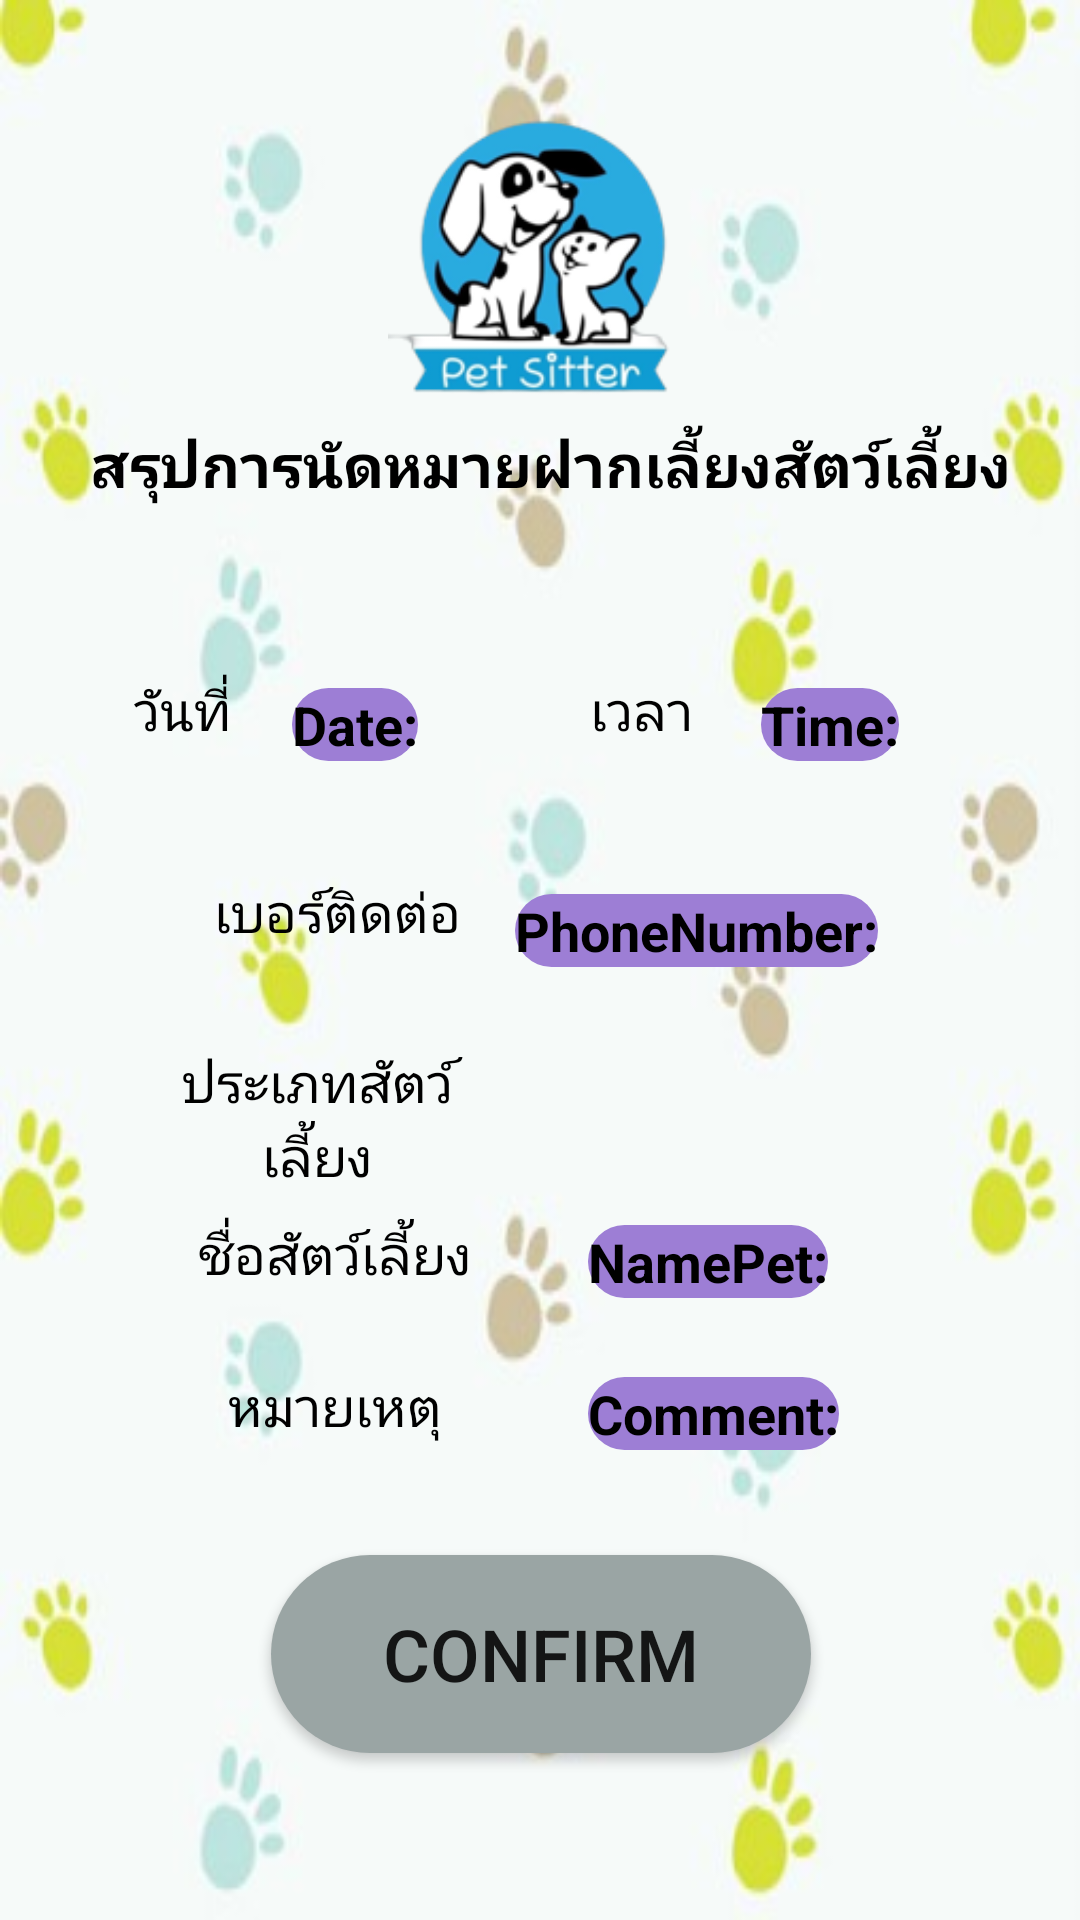

This screen was rendered from an Android layout file. Write that file and the resources it references.
<!-- AndroidManifest.xml: application theme Theme.MyFinalProject -->
<!-- res/layout/activity_confirm2.xml -->
<?xml version="1.0" encoding="utf-8"?>
<androidx.constraintlayout.widget.ConstraintLayout xmlns:android="http://schemas.android.com/apk/res/android"
    xmlns:app="http://schemas.android.com/apk/res-auto"
    xmlns:tools="http://schemas.android.com/tools"
    android:layout_width="match_parent"
    android:layout_height="match_parent"
    android:background="@drawable/w1"
    tools:context=".Confirm2">

    <TextView
        android:id="@+id/conphonenumber22"
        android:layout_width="wrap_content"
        android:layout_height="wrap_content"
        android:layout_marginBottom="-15dp"
        android:background="@drawable/round_btn"
        android:backgroundTint="#9D7ED5"
        android:text="PhoneNumber:"
        android:textColor="@color/black"
        android:textSize="18sp"
        android:textStyle="bold"
        app:layout_constraintBottom_toBottomOf="parent"
        app:layout_constraintEnd_toEndOf="parent"
        app:layout_constraintHorizontal_bias="0.718"
        app:layout_constraintStart_toStartOf="parent"
        app:layout_constraintTop_toTopOf="parent"
        app:layout_constraintVertical_bias="0.473" />

    <TextView
        android:id="@+id/connamepet2"
        android:layout_width="98dp"
        android:layout_height="33dp"
        android:layout_marginBottom="-10dp"
        android:text="ชื่อสัตว์เลี้ยง"
        android:textAlignment="center"
        android:textColor="#000000"
        android:textSize="18sp"
        app:layout_constraintBottom_toBottomOf="parent"
        app:layout_constraintEnd_toEndOf="parent"
        app:layout_constraintHorizontal_bias="0.239"
        app:layout_constraintStart_toStartOf="parent"
        app:layout_constraintTop_toTopOf="parent"
        app:layout_constraintVertical_bias="0.658" />

    <TextView
        android:id="@+id/contime2"
        android:layout_width="73dp"
        android:layout_height="35dp"
        android:layout_marginBottom="-10dp"
        android:text="เวลา"
        android:textAlignment="center"
        android:textColor="#000000"
        android:textSize="18sp"
        app:layout_constraintBottom_toBottomOf="parent"
        app:layout_constraintEnd_toEndOf="parent"
        app:layout_constraintHorizontal_bias="0.618"
        app:layout_constraintStart_toStartOf="parent"
        app:layout_constraintTop_toTopOf="parent"
        app:layout_constraintVertical_bias="0.365" />

    <TextView
        android:id="@+id/condate22"
        android:layout_width="wrap_content"
        android:layout_height="wrap_content"
        android:layout_marginBottom="-15dp"
        android:background="@drawable/round_btn"
        android:backgroundTint="#9D7ED5"
        android:text="Date:"
        android:textAlignment="center"
        android:textColor="@color/black"
        android:textSize="18sp"
        android:textStyle="bold"
        app:layout_constraintBottom_toBottomOf="parent"
        app:layout_constraintEnd_toEndOf="parent"
        app:layout_constraintHorizontal_bias="0.306"
        app:layout_constraintStart_toStartOf="parent"
        app:layout_constraintTop_toTopOf="parent"
        app:layout_constraintVertical_bias="0.364" />

    <TextView
        android:id="@+id/concomment22"
        android:layout_width="wrap_content"
        android:layout_height="wrap_content"
        android:layout_marginStart="196dp"
        android:layout_marginTop="25dp"
        android:layout_marginEnd="150dp"
        android:background="@drawable/round_btn"
        android:backgroundTint="#9D7ED5"
        android:text="Comment:"
        android:textColor="@color/black"
        android:textSize="18sp"
        android:textStyle="bold"
        app:layout_constraintBottom_toBottomOf="parent"
        app:layout_constraintEnd_toEndOf="parent"
        app:layout_constraintHorizontal_bias="0.0"
        app:layout_constraintStart_toStartOf="parent"
        app:layout_constraintTop_toTopOf="parent"
        app:layout_constraintVertical_bias="0.735" />

    <TextView
        android:id="@+id/contype2"
        android:layout_width="123dp"
        android:layout_height="54dp"
        android:layout_marginBottom="-50dp"
        android:text="ประเภทสัตว์เลี้ยง"
        android:textAlignment="center"
        android:textColor="#000000"
        android:textSize="18sp"
        app:layout_constraintBottom_toBottomOf="parent"
        app:layout_constraintEnd_toEndOf="parent"
        app:layout_constraintHorizontal_bias="0.187"
        app:layout_constraintStart_toStartOf="parent"
        app:layout_constraintTop_toTopOf="parent"
        app:layout_constraintVertical_bias="0.548" />

    <TextView
        android:id="@+id/contype22"
        android:layout_width="wrap_content"
        android:layout_height="wrap_content"
        android:layout_marginStart="196dp"
        android:layout_marginEnd="181dp"
        android:background="@drawable/round_btn"
        android:backgroundTint="#9D7ED5"
        android:text="Type:"
        android:textColor="@color/black"
        android:textSize="18sp"
        android:textStyle="bold"
        app:layout_constraintBottom_toBottomOf="parent"
        app:layout_constraintEnd_toEndOf="parent"
        app:layout_constraintHorizontal_bias="0.0"
        app:layout_constraintStart_toStartOf="parent"
        app:layout_constraintTop_toTopOf="parent"
        app:layout_constraintVertical_bias="0.581" />

    <TextView
        android:id="@+id/contime22"
        android:layout_width="wrap_content"
        android:layout_height="wrap_content"
        android:layout_marginBottom="-15dp"
        android:background="@drawable/round_btn"
        android:backgroundTint="#9D7ED5"
        android:text="Time:"
        android:textColor="@color/black"
        android:textSize="18sp"
        android:textStyle="bold"
        app:layout_constraintBottom_toBottomOf="parent"
        app:layout_constraintEnd_toEndOf="parent"
        app:layout_constraintHorizontal_bias="0.808"
        app:layout_constraintStart_toStartOf="parent"
        app:layout_constraintTop_toTopOf="parent"
        app:layout_constraintVertical_bias="0.364" />

    <TextView
        android:id="@+id/condate2"
        android:layout_width="73dp"
        android:layout_height="35dp"
        android:layout_marginBottom="-10dp"
        android:text="วันที่"
        android:textAlignment="center"
        android:textColor="#000000"
        android:textSize="18sp"
        app:layout_constraintBottom_toBottomOf="parent"
        app:layout_constraintEnd_toEndOf="parent"
        app:layout_constraintHorizontal_bias="0.085"
        app:layout_constraintStart_toStartOf="parent"
        app:layout_constraintTop_toTopOf="parent"
        app:layout_constraintVertical_bias="0.365" />

    <TextView
        android:id="@+id/concomment2"
        android:layout_width="98dp"
        android:layout_height="33dp"
        android:layout_marginBottom="-10dp"
        android:text="หมายเหตุ"
        android:textAlignment="center"
        android:textColor="#000000"
        android:textSize="18sp"
        app:layout_constraintBottom_toBottomOf="parent"
        app:layout_constraintEnd_toEndOf="parent"
        app:layout_constraintHorizontal_bias="0.239"
        app:layout_constraintStart_toStartOf="parent"
        app:layout_constraintTop_toTopOf="parent"
        app:layout_constraintVertical_bias="0.74" />

    <TextView
        android:id="@+id/conphonenumber2"
        android:layout_width="98dp"
        android:layout_height="33dp"
        android:layout_marginBottom="-10dp"
        android:text="เบอร์ติดต่อ"
        android:textAlignment="center"
        android:textColor="#000000"
        android:textSize="18sp"
        app:layout_constraintBottom_toBottomOf="parent"
        app:layout_constraintEnd_toEndOf="parent"
        app:layout_constraintHorizontal_bias="0.242"
        app:layout_constraintStart_toStartOf="parent"
        app:layout_constraintTop_toTopOf="parent"
        app:layout_constraintVertical_bias="0.473" />

    <TextView
        android:id="@+id/connamepet22"
        android:layout_width="wrap_content"
        android:layout_height="wrap_content"
        android:layout_marginStart="196dp"
        android:layout_marginTop="15dp"
        android:layout_marginEnd="153dp"
        android:background="@drawable/round_btn"
        android:backgroundTint="#9D7ED5"
        android:text="NamePet:"
        android:textColor="@color/black"
        android:textSize="18sp"
        android:textStyle="bold"
        app:layout_constraintBottom_toBottomOf="parent"
        app:layout_constraintEnd_toEndOf="parent"
        app:layout_constraintHorizontal_bias="0.0"
        app:layout_constraintStart_toStartOf="parent"
        app:layout_constraintTop_toTopOf="parent"
        app:layout_constraintVertical_bias="0.655" />

    <Button
        android:id="@+id/confirm2"
        android:layout_width="180dp"
        android:layout_height="66dp"
        android:background="@drawable/round_btn"
        android:backgroundTint="#9AA5A4"
        android:text="Confirm"
        android:textSize="24sp"
        app:layout_constraintBottom_toBottomOf="parent"
        app:layout_constraintEnd_toEndOf="parent"
        app:layout_constraintHorizontal_bias="0.502"
        app:layout_constraintStart_toStartOf="parent"
        app:layout_constraintTop_toTopOf="parent"
        app:layout_constraintVertical_bias="0.903" />

    <ImageView
        android:id="@+id/imageView5"
        android:layout_width="100dp"
        android:layout_height="100dp"
        app:layout_constraintBottom_toBottomOf="parent"
        app:layout_constraintEnd_toEndOf="parent"
        app:layout_constraintHorizontal_bias="0.498"
        app:layout_constraintStart_toStartOf="parent"
        app:layout_constraintTop_toTopOf="parent"
        app:layout_constraintVertical_bias="0.06"
        app:srcCompat="@drawable/logo2" />

    <TextView
        android:id="@+id/text10"
        android:layout_width="352dp"
        android:layout_height="30dp"
        android:layout_marginStart="120dp"
        android:layout_marginEnd="120dp"
        android:text="สรุปการนัดหมายฝากเลี้ยงสัตว์เลี้ยง"
        android:textAlignment="center"
        android:textColor="#000000"
        android:textSize="20sp"
        android:textStyle="bold"
        app:layout_constraintBottom_toBottomOf="parent"
        app:layout_constraintEnd_toEndOf="parent"
        app:layout_constraintHorizontal_bias="0.487"
        app:layout_constraintStart_toStartOf="parent"
        app:layout_constraintTop_toTopOf="parent"
        app:layout_constraintVertical_bias="0.231" />

</androidx.constraintlayout.widget.ConstraintLayout>
<!-- resources referenced by this layout -->
<resources>
  <!-- drawable logo2: png bitmap (drawable, 24831 bytes) -->
  <!-- drawable round_btn (drawable) -->
  <?xml version="1.0" encoding="utf-8"?>
  <shape xmlns:android="http://schemas.android.com/apk/res/android">
  <solid android:color="#9AA5A4"/>
      <corners
          android:topRightRadius="45dp"
          android:topLeftRadius="45dp"
          android:bottomRightRadius="45dp"
          android:bottomLeftRadius="45dp"
          />
  </shape>
  <!-- drawable w1: jpg bitmap (drawable, 13022 bytes) -->
  <style name="Theme.MyFinalProject" parent="Theme.AppCompat.DayNight.NoActionBar">
          
          <item name="colorPrimary">@color/purple_500</item>
          <item name="colorPrimaryVariant">@color/black</item>
          <item name="colorOnPrimary">@color/white</item>
          
          <item name="colorSecondary">@color/teal_200</item>
          <item name="colorSecondaryVariant">@color/teal_700</item>
          <item name="colorOnSecondary">@color/black</item>
          
          <item name="android:statusBarColor">?attr/colorPrimaryVariant</item>
          
      </style>
  <!-- not gathered from this repository: default colours our renderer supplied (Android Studio template values) -->
  <color name="purple_500">#FF6200EE</color>
  <color name="teal_200">#FF03DAC5</color>
  <color name="teal_700">#FF018786</color>
  <color name="black">#FF000000</color>
  <color name="white">#FFFFFFFF</color>
</resources>
